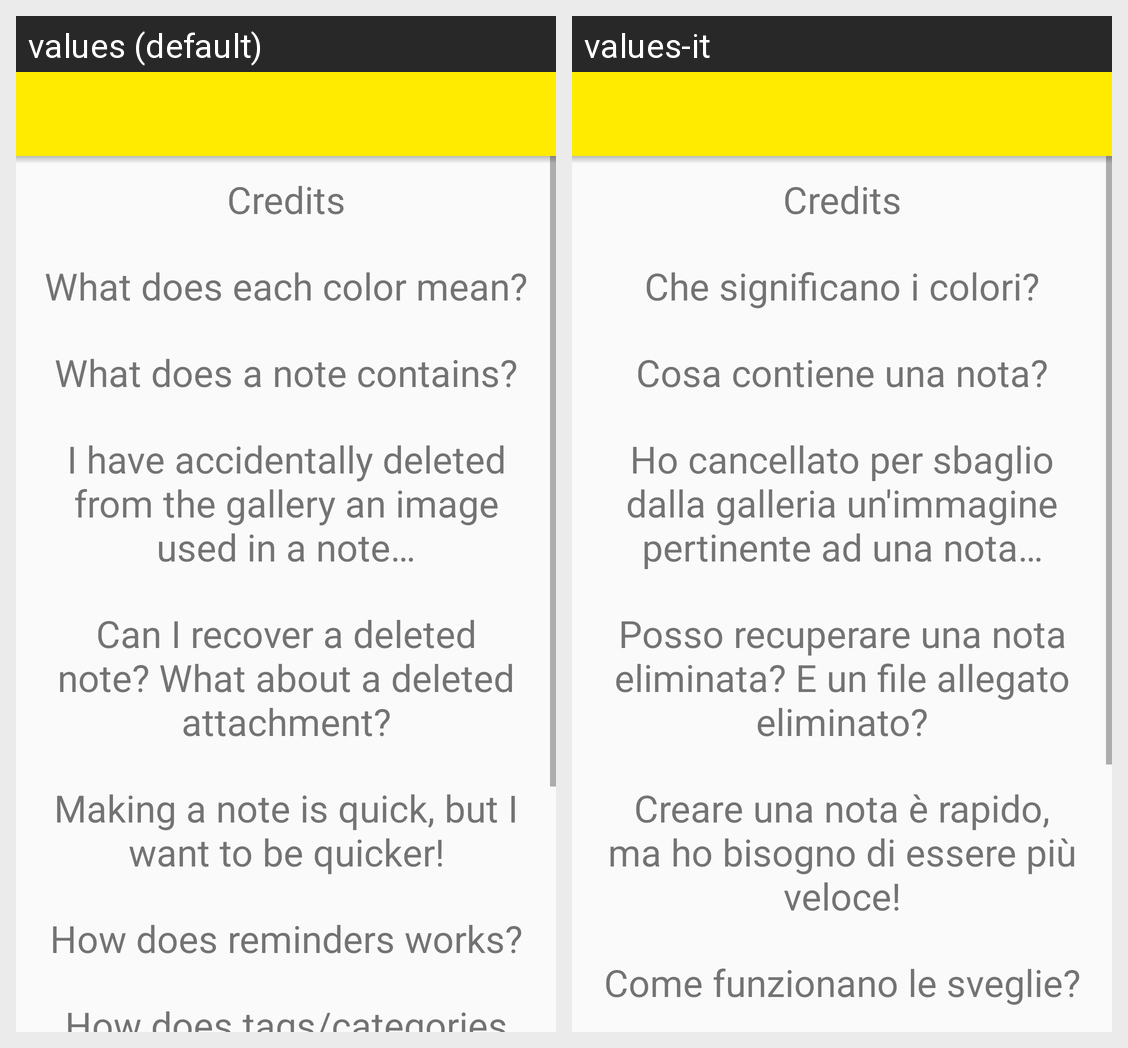

Here is an Android app screen in its default locale and in the app's own translations. Write out the translated-string differences for the strings that appear on this screen.
Android screen res/layout/faq_layout.xml rendered under 2 locales, left to right: values (default), values-it. Device: Nexus 5 (rendered at 1080×1920; each locale shown at half size, 540×960, under a caption strip naming it); theme AppTheme.
Strings drawn on this screen, with the default value and each locale's value (text and hints the layout hard-codes, and strings that could not be matched under every locale, appear in the picture but are not listed):

creditsTitle
  values: Credits
  values-it: Credits

question1Title
  values: What does each color mean?
  values-it: Che significano i colori?

question2Title
  values: What does a note contains?
  values-it: Cosa contiene una nota?

question3Title
  values: I have accidentally deleted from the gallery an image used in a note…
  values-it: Ho cancellato per sbaglio dalla galleria un'immagine pertinente ad una nota…

question4Title
  values: Can I recover a deleted note? What about a deleted attachment?
  values-it: Posso recuperare una nota eliminata? E un file allegato eliminato?

question5Title
  values: Making a note is quick, but I want to be quicker!
  values-it: Creare una nota è rapido, ma ho bisogno di essere più veloce!

question6Title
  values: How does reminders works?
  values-it: Come funzionano le sveglie?
